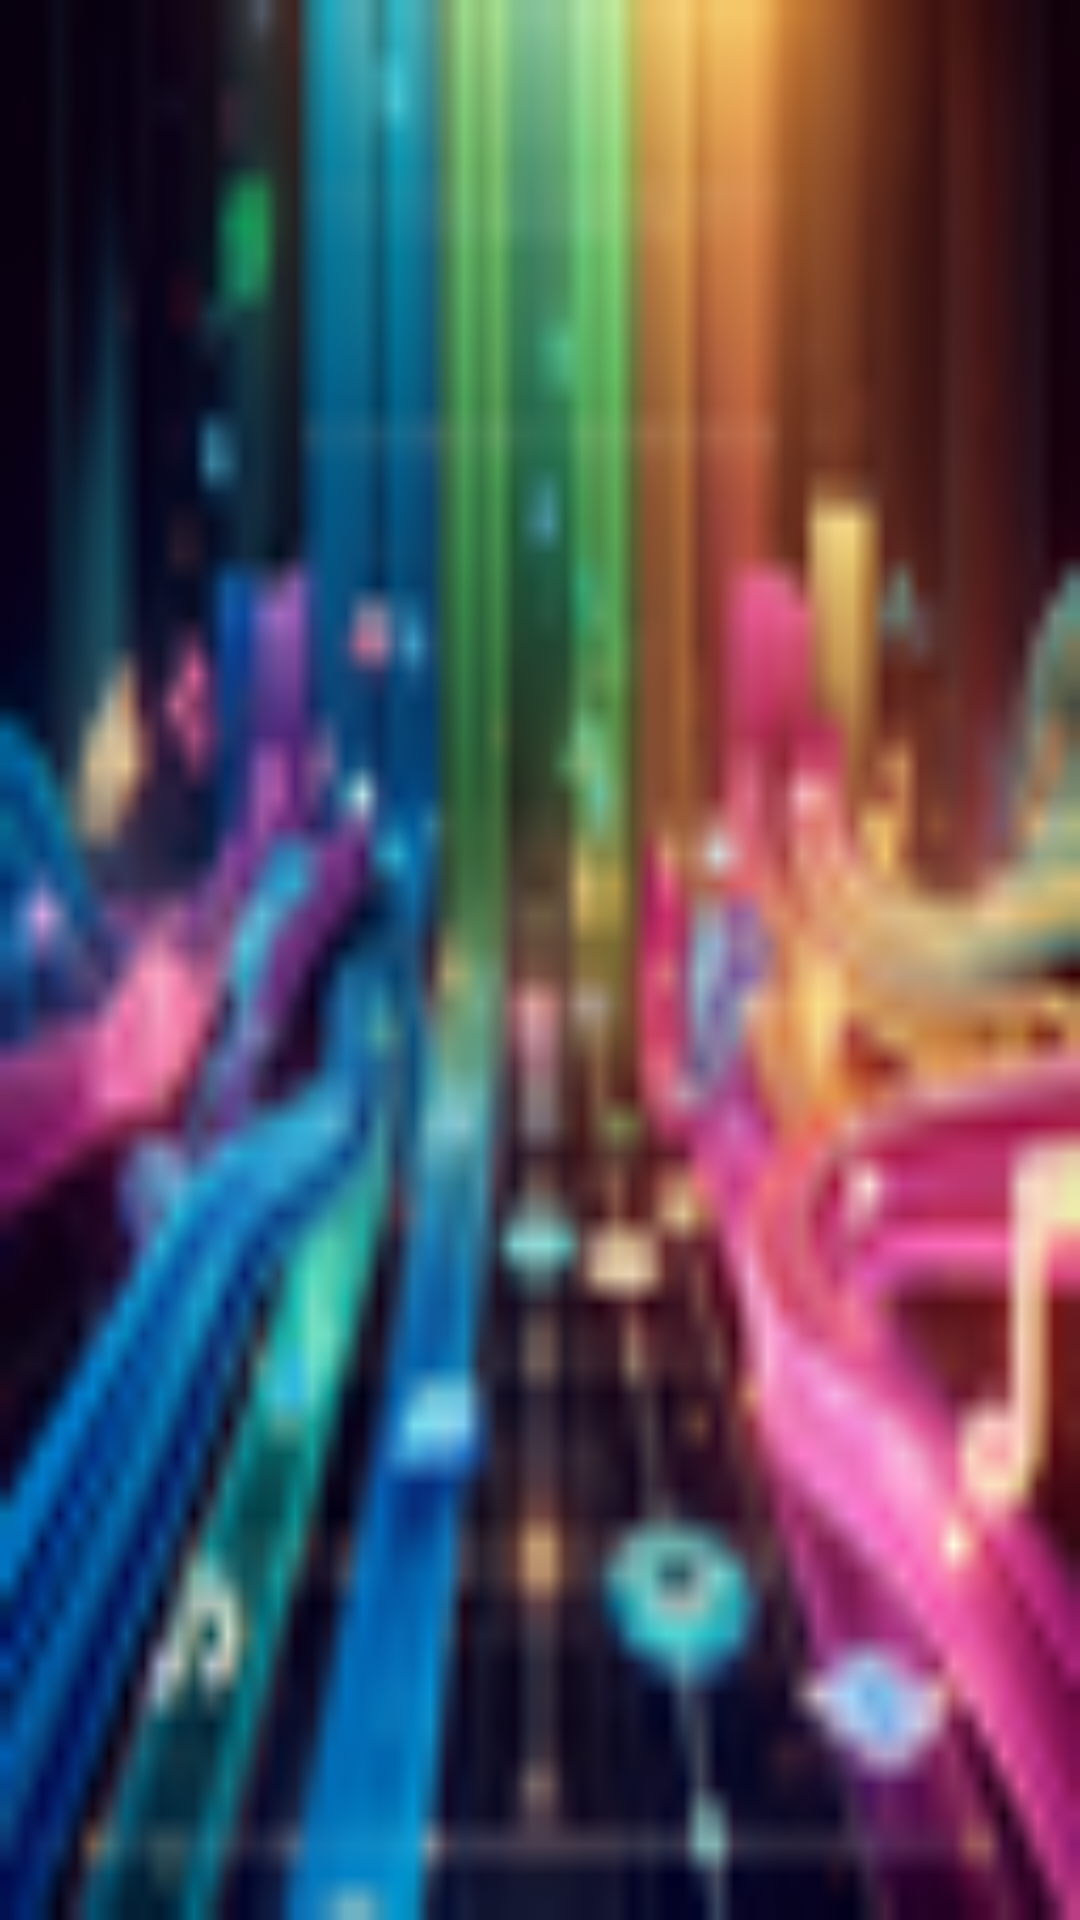

The Android layout XML behind this screen, and the referenced resources:
<!-- AndroidManifest.xml: application theme Theme.Escape -->
<!-- res/layout/activity_rhythm_game.xml -->
<?xml version="1.0" encoding="utf-8"?>
<RelativeLayout xmlns:android="http://schemas.android.com/apk/res/android"
    android:layout_width="match_parent"
    android:layout_height="match_parent"
    android:background="#000000">

    <ImageView
        android:id="@+id/noteRoute"
        android:layout_width="match_parent"
        android:layout_height="match_parent"
        android:src="@drawable/note_route"
        android:scaleType="fitXY"
        android:contentDescription="Note Route" />

    <TextView
        android:id="@+id/judgeText"
        android:layout_width="wrap_content"
        android:layout_height="wrap_content"
        android:textColor="#FFFFFF"
        android:textSize="24sp"
        android:layout_centerInParent="true"
        android:layout_marginTop="50dp"
        android:text=""/>
</RelativeLayout>
<!-- resources referenced by this layout -->
<resources>
  <!-- drawable note_route: png bitmap (drawable-v24, 9749 bytes) -->
  <style name="Theme.Escape" parent="Theme.MaterialComponents.DayNight.DarkActionBar">
          
          <item name="colorPrimary">@color/purple_500</item>
          <item name="colorPrimaryVariant">@color/purple_700</item>
          <item name="colorOnPrimary">@color/white</item>
          
          <item name="colorSecondary">@color/teal_200</item>
          <item name="colorSecondaryVariant">@color/teal_700</item>
          <item name="colorOnSecondary">@color/black</item>
          
          <item name="android:statusBarColor">?attr/colorPrimaryVariant</item>
          
          <item name="android:windowLayoutInDisplayCutoutMode" tools:ignore="NewApi">shortEdges</item>
      </style>
  <!-- not gathered from this repository: default colours our renderer supplied (Android Studio template values) -->
  <color name="purple_500">#FF6200EE</color>
  <color name="purple_700">#FF3700B3</color>
  <color name="teal_200">#FF03DAC5</color>
  <color name="teal_700">#FF018786</color>
  <color name="black">#FF000000</color>
  <color name="white">#FFFFFFFF</color>
</resources>
